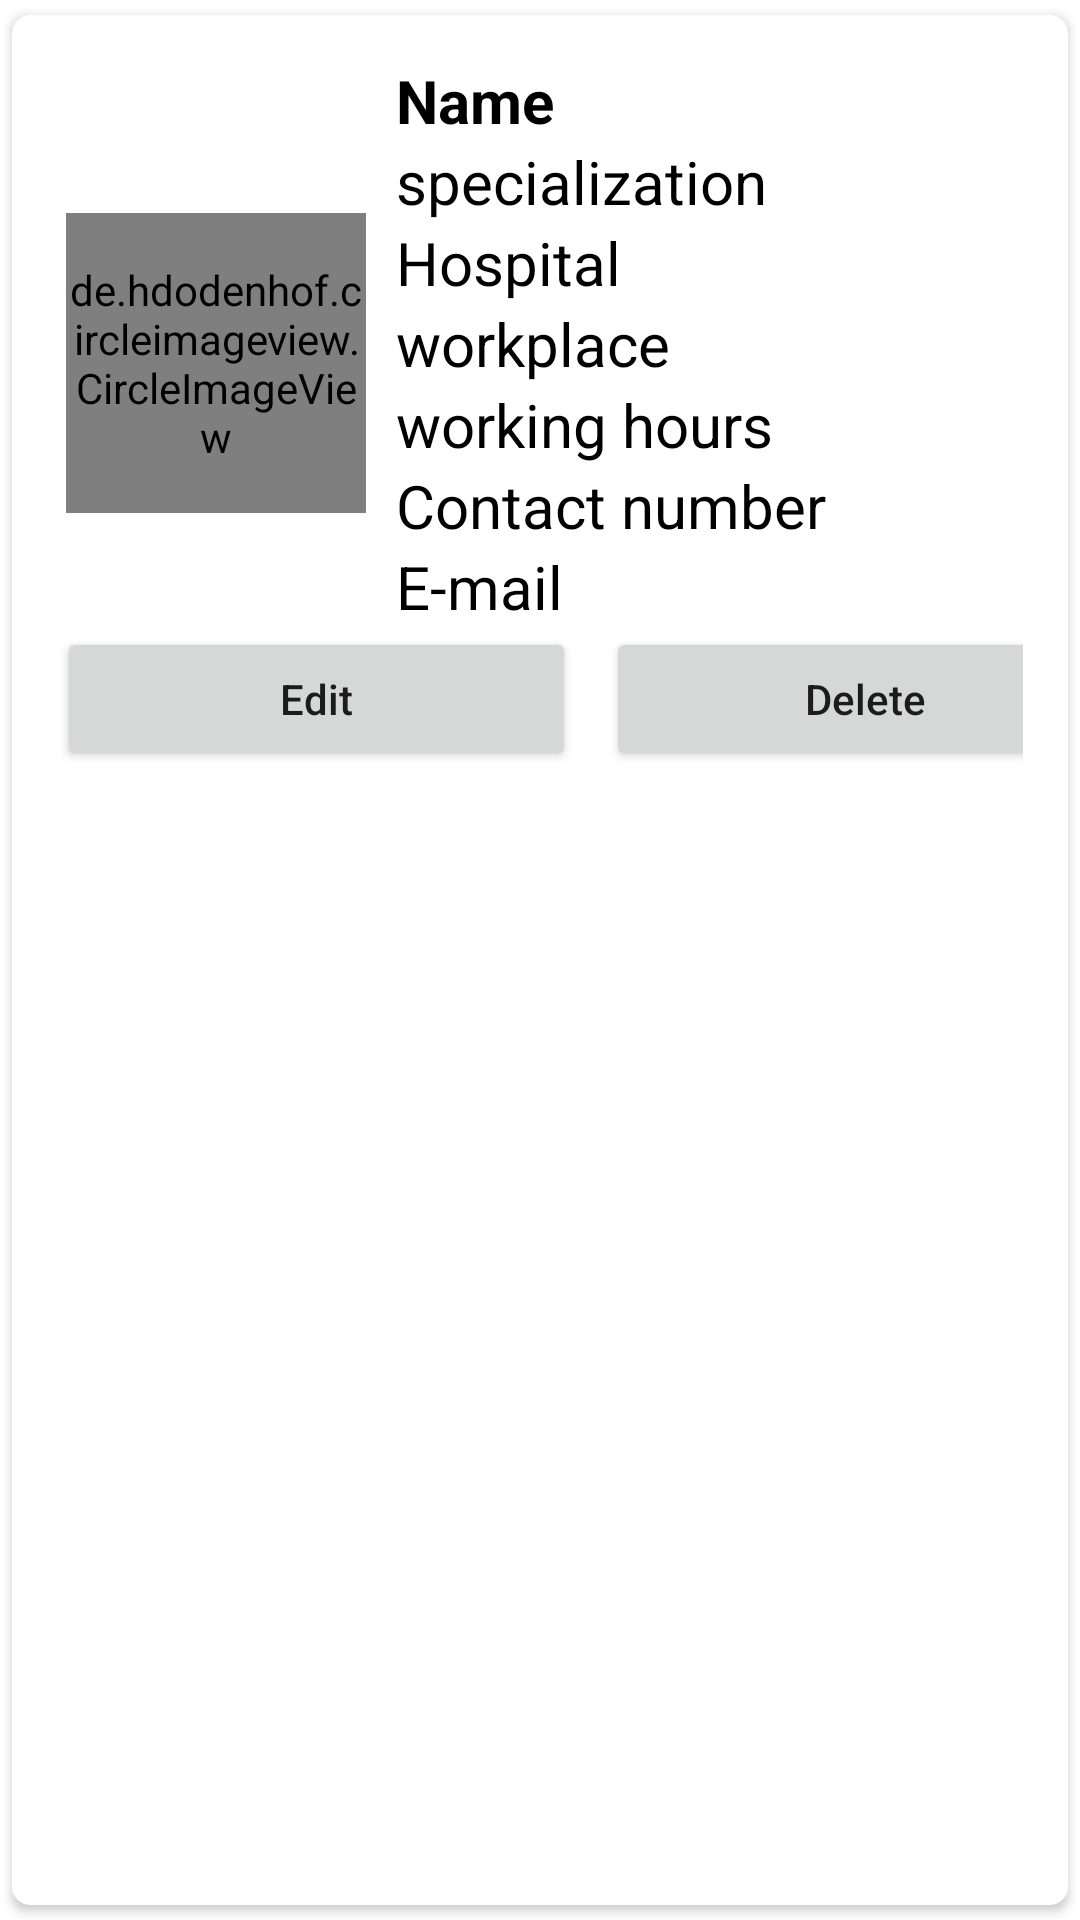

This screen was rendered from an Android layout file. Write that file and the resources it references.
<!-- AndroidManifest.xml: application theme Theme.Care_Mobile_App -->
<!-- res/layout/careadmindocviewlrecycle_item.xml -->
<?xml version="1.0" encoding="utf-8"?>
<androidx.cardview.widget.CardView

    xmlns:android="http://schemas.android.com/apk/res/android"
    android:layout_width="match_parent"
    android:layout_height="wrap_content"
    xmlns:app="http://schemas.android.com/apk/res-auto"
    app:cardCornerRadius="6dp"
    android:elevation="6dp"
    app:cardUseCompatPadding="true"

    android:background="@color/white"
    android:backgroundTint="@color/white">

    <RelativeLayout
        android:layout_width="match_parent"
        android:layout_height="wrap_content"
        android:padding="15dp">


        <de.hdodenhof.circleimageview.CircleImageView
            android:id="@+id/adminviewrvimg1"
            android:layout_width="100dp"
            android:layout_height="100dp"
            android:layout_alignParentStart="true"
            android:layout_alignParentTop="true"
            android:layout_marginStart="3dp"
            android:layout_marginTop="51dp"
            android:src="@mipmap/ic_launcher"
            app:civ_border_color="@color/black"
            app:civ_border_width="2dp" />

        <TextView
            android:id="@+id/adminviewrvnametext"
            android:layout_width="match_parent"
            android:layout_height="wrap_content"
            android:layout_marginStart="10dp"
            android:layout_toEndOf="@id/adminviewrvimg1"
            android:text="@string/admindocviewrecyname"
            android:textColor="@color/black"
            android:textSize="20sp"
            android:textStyle="bold" />


        <TextView
            android:layout_width="match_parent"
            android:layout_height="wrap_content"
            android:id="@+id/adminviewrvspecializationtext"
            android:text="@string/admindocviewrecyspecialization"
            android:textSize="20sp"

            android:textColor="@color/black"
            android:layout_toEndOf="@id/adminviewrvimg1"
            android:layout_below="@id/adminviewrvnametext"
            android:layout_marginStart="10dp"/>

        <TextView
            android:layout_width="match_parent"
            android:layout_height="wrap_content"
            android:id="@+id/adminviewrvshospitaltext"
            android:text="@string/admindocviewrecyhospital"
            android:textSize="20sp"

            android:textColor="@color/black"
            android:layout_toEndOf="@id/adminviewrvimg1"
            android:layout_below="@id/adminviewrvspecializationtext"
            android:layout_marginStart="10dp"/>

        <TextView
            android:layout_width="match_parent"
            android:layout_height="wrap_content"
            android:id="@+id/adminviewrvworkplacetext"
            android:text="@string/admindocviewrecyworkplace"
            android:textSize="20sp"

            android:textColor="@color/black"
            android:layout_toEndOf="@id/adminviewrvimg1"
            android:layout_below="@id/adminviewrvshospitaltext"
            android:layout_marginStart="10dp"/>

        <TextView
            android:layout_width="match_parent"
            android:layout_height="wrap_content"
            android:id="@+id/adminviewrvwhourstext"
            android:text="@string/admindocviewrecyworking_hours"
            android:textSize="20sp"

            android:textColor="@color/black"
            android:layout_toEndOf="@id/adminviewrvimg1"
            android:layout_below="@id/adminviewrvworkplacetext"
            android:layout_marginStart="10dp"/>

        <TextView
            android:layout_width="match_parent"
            android:layout_height="wrap_content"
            android:id="@+id/adminviewrvphonenumbertext"
            android:text="@string/admindocviewrecycontact_number"
            android:textSize="20sp"

            android:textColor="@color/black"
            android:layout_toEndOf="@id/adminviewrvimg1"
            android:layout_below="@id/adminviewrvwhourstext"
            android:layout_marginStart="10dp"/>

        <TextView
            android:id="@+id/adminviewrvemailtext"
            android:layout_width="match_parent"
            android:layout_height="wrap_content"
            android:layout_below="@id/adminviewrvphonenumbertext"
            android:layout_marginStart="10dp"

            android:layout_toEndOf="@id/adminviewrvimg1"
            android:text="@string/admindocviewrecye_mail"
            android:textColor="@color/black"
            android:textSize="20sp" />

        <LinearLayout
            android:layout_below="@+id/adminviewrvemailtext"
            android:layout_width="match_parent"
            android:layout_height="wrap_content"
            android:orientation="horizontal">

            <Button
                android:layout_width="173dp"
                android:layout_height="wrap_content"
                android:text="@string/admindocviewrecyedit"
                android:textAllCaps="false"
                android:layout_marginEnd="5dp"
                android:id="@+id/adminbtnEdit"/>

            <Button
                android:layout_width="173dp"
                android:layout_height="wrap_content"
                android:text="@string/admindocviewrecydelete"
                android:textAllCaps="false"
                android:layout_marginStart="5dp"
                android:id="@+id/adminbtnDelete"/>


        </LinearLayout>


    </RelativeLayout>



</androidx.cardview.widget.CardView>
<!-- resources referenced by this layout -->
<resources>
  <color name="black">#FF000000</color>
  <color name="white">#FFFFFFFF</color>
  <string name="admindocviewrecycontact_number">Contact number</string>
  <string name="admindocviewrecydelete">Delete</string>
  <string name="admindocviewrecye_mail">E-mail</string>
  <string name="admindocviewrecyedit">Edit</string>
  <string name="admindocviewrecyhospital">Hospital</string>
  <string name="admindocviewrecyname">Name</string>
  <string name="admindocviewrecyspecialization">specialization</string>
  <string name="admindocviewrecyworking_hours">working hours</string>
  <string name="admindocviewrecyworkplace">workplace</string>
  <style name="Theme.Care_Mobile_App" parent="Theme.MaterialComponents.Light.DarkActionBar">
          
          <item name="colorPrimary">@color/purple_500</item>
          <item name="colorPrimaryVariant">@color/purple_700</item>
          <item name="colorOnPrimary">@color/white</item>
          
          <item name="colorSecondary">@color/teal_200</item>
          <item name="colorSecondaryVariant">@color/teal_700</item>
          <item name="colorOnSecondary">@color/black</item>
          
          <item name="android:statusBarColor" tools:targetApi="l">?attr/colorPrimaryVariant</item>
          
      </style>
  <color name="purple_500">#31B2EC</color>
  <color name="purple_700">#31B2EC</color>
  <color name="teal_200">#FF03DAC5</color>
  <color name="teal_700">#FF018786</color>
</resources>
